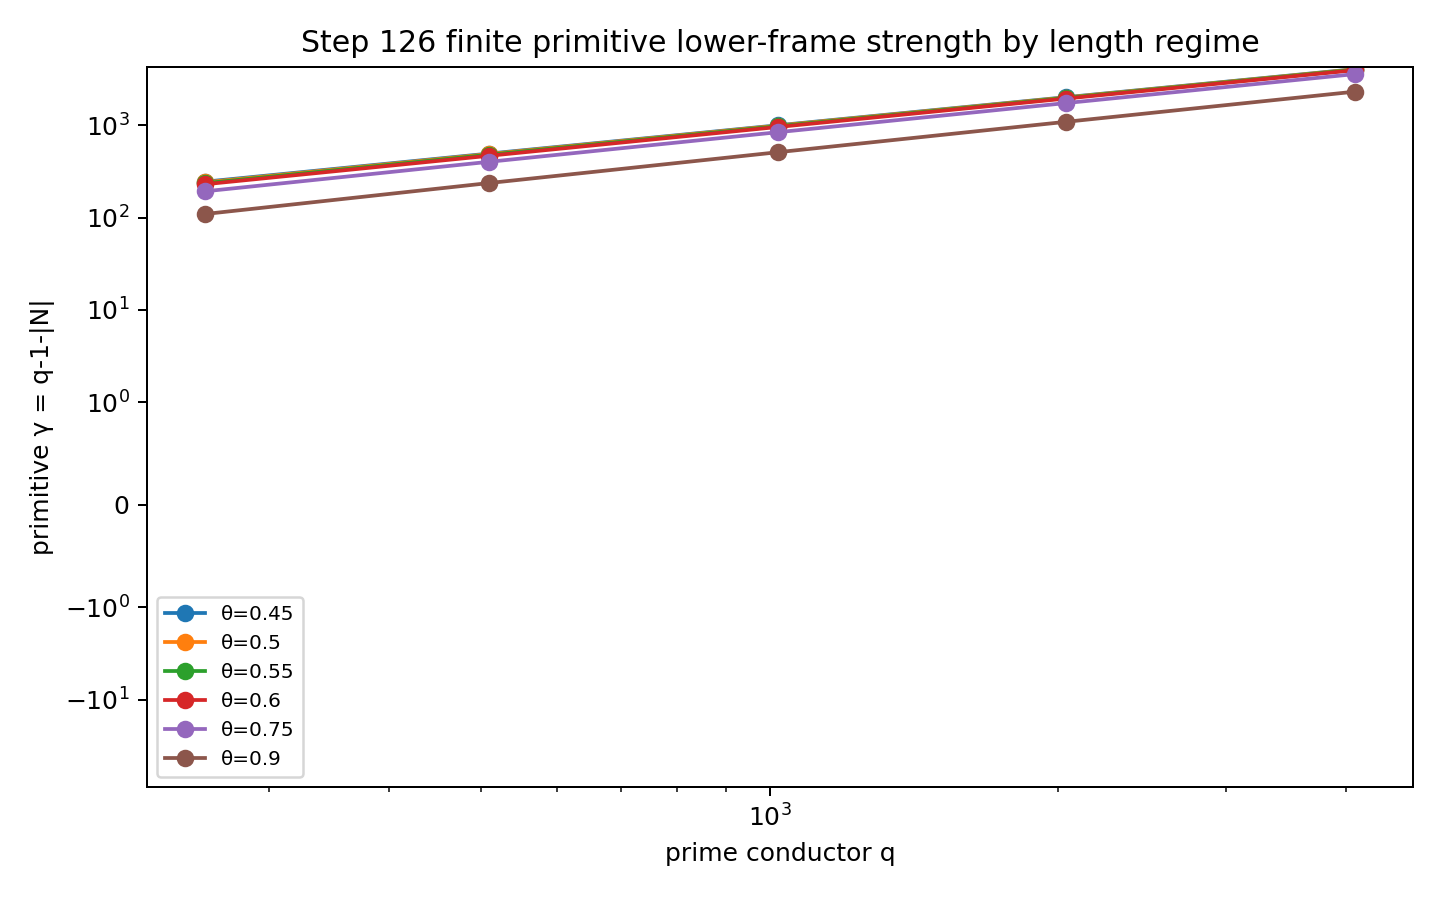

The table this chart was drawn from, first rows:
q, theta_len, support_size_floor_q_theta, primitive_lower_frame_gamma, legal_no_alias
257, 0.45, 12, 244, True
257, 0.5, 16, 240, True
257, 0.55, 21, 235, True
257, 0.6, 27, 229, True
257, 0.75, 64, 192, True
257, 0.9, 147, 109, True
509, 0.45, 16, 492, True
509, 0.5, 22, 486, True
509, 0.55, 30, 478, True
509, 0.6, 42, 466, True
509, 0.75, 107, 401, True
509, 0.9, 272, 236, True
1021, 0.45, 22, 998, True
1021, 0.5, 31, 989, True
1021, 0.55, 45, 975, True
1021, 0.6, 63, 957, True
1021, 0.75, 180, 840, True
1021, 0.9, 510, 510, True
2039, 0.45, 30, 2008, True
2039, 0.5, 45, 1993, True
2039, 0.55, 66, 1972, True
2039, 0.6, 96, 1942, True
2039, 0.75, 303, 1735, True
2039, 0.9, 951, 1087, True
4093, 0.45, 42, 4050, True
4093, 0.5, 63, 4029, True
4093, 0.55, 96, 3996, True
4093, 0.6, 146, 3946, True
4093, 0.75, 511, 3581, True
4093, 0.9, 1781, 2311, True
